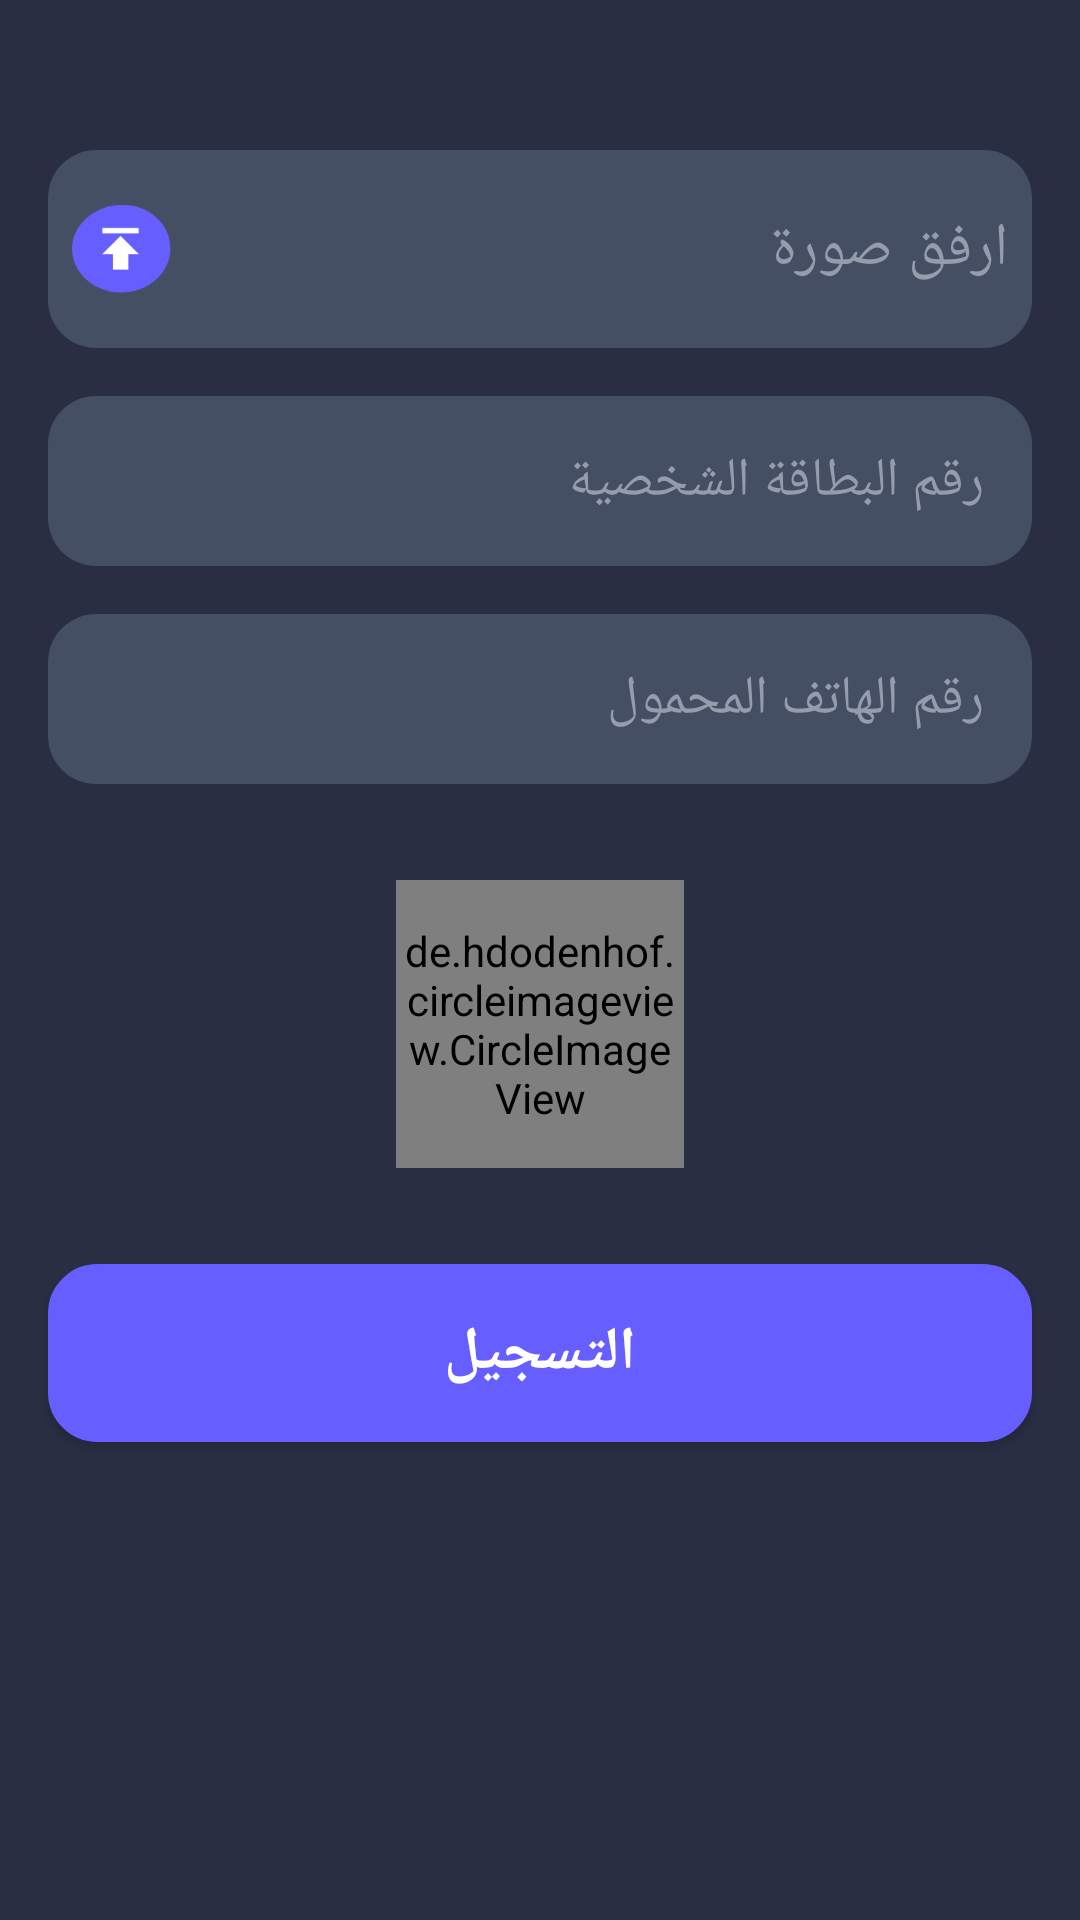

Layout XML and referenced resources for this Android screen:
<!-- AndroidManifest.xml: activity theme Theme.AppCompat.NoActionBar -->
<!-- res/layout/activity_contionio_signup.xml -->
<?xml version="1.0" encoding="utf-8"?>
<LinearLayout xmlns:android="http://schemas.android.com/apk/res/android"
    xmlns:app="http://schemas.android.com/apk/res-auto"
    android:layout_width="match_parent"
    android:layout_height="match_parent"
    android:layoutDirection="rtl"
    android:orientation="vertical"
    android:textAlignment="center"
    android:background="@color/signupdark"
    android:textDirection="rtl">
<LinearLayout
    android:layout_width="match_parent"
    android:orientation="horizontal"
    android:layout_marginEnd="16dp"
    android:layout_marginStart="16dp"
    android:layout_marginTop="50dp"
    android:gravity="center_vertical"
    android:background="@drawable/uploadpic2"
    android:layout_height="wrap_content">
    <TextView
        android:id="@+id/uploadphoto"
        android:layout_width="wrap_content"
        android:text="@string/uploadphoto1"
        android:textSize="20sp"
        android:textColor="@color/whitgray"
        android:layout_height="wrap_content">
    </TextView>
    <ImageView
        android:layout_width="wrap_content"
        android:layout_height="50dp"
        android:layout_marginStart="200dp"
        android:layout_weight="1"

        android:src="@drawable/upload_pink">

    </ImageView>

</LinearLayout>




    <EditText
        android:id="@+id/mEIdentityNumber"
        android:layout_width="match_parent"
        android:layout_marginTop="16dp"
        android:inputType="number"
        android:hint="@string/identinitynumber"
        android:layout_marginEnd="16dp"
        android:layout_marginStart="16dp"
        android:textColorHint="@color/whitgray"
        android:textColor="@color/whitgray"
        android:background="@drawable/dark_withpadding"
        android:layout_height="wrap_content">
    </EditText>
    <EditText
        android:id="@+id/phone"
        android:layout_width="match_parent"
        android:layout_marginTop="16dp"
        android:inputType="number"
        android:hint="@string/phone"
        android:textColor="@color/whitgray"
        android:background="@drawable/dark_withpadding"
        android:textColorHint="@color/whitgray"
        android:layout_marginEnd="16dp"
        android:layout_marginStart="16dp"
        android:layout_height="wrap_content">
    </EditText>
    <de.hdodenhof.circleimageview.CircleImageView
        android:id="@+id/profile_image"
        android:layout_width="96dp"
        android:layout_height="96dp"
        android:layout_marginTop="32dp"
        android:layout_gravity="center"
        android:src="@drawable/profile"
        app:civ_border_width="2dp"
        app:civ_border_color="#FF000000"/>
    <Button
        android:id="@+id/register"
        android:layout_width="match_parent"
        android:layout_marginTop="32dp"
        android:text="@string/register"
        android:background="@drawable/purblebutton"
        android:textColor="@color/white"
        android:textStyle="bold"
        android:textSize="20sp"
        android:layout_marginEnd="16dp"
        android:layout_marginStart="16dp"
        android:layout_height="wrap_content">
    </Button>


</LinearLayout>
<!-- resources referenced by this layout -->
<resources>
  <color name="signupdark">#2A2E43</color>
  <color name="white">#FFFFFF</color>
  <color name="whitgray">#959DAD</color>
  <!-- drawable dark_withpadding (drawable) -->
  <?xml version="1.0" encoding="utf-8"?>
  <shape xmlns:android="http://schemas.android.com/apk/res/android"
      android:shape="rectangle" >
      <solid android:color="@color/darkgray" />
      <corners  android:radius="16dp" />
      <padding android:top="16dp" android:right="16dp" android:left="16dp" android:bottom="16dp"></padding>
  
  
  
  </shape>
  <!-- drawable purblebutton (drawable) -->
  <?xml version="1.0" encoding="utf-8"?>
  <shape xmlns:android="http://schemas.android.com/apk/res/android"
      android:shape="rectangle" >
      <solid android:color="@color/purple" />
      <stroke android:color="@color/purple" android:width="1dp"/>
      <corners android:radius="16dp"/>
      <padding android:bottom="16dp" android:left="16dp" android:right="16dp"
          android:top="16dp">
  
      </padding>
  
  </shape>
  <!-- drawable upload_pink: png bitmap (drawable-hdpi, 1130 bytes) -->
  <!-- drawable uploadpic2 (drawable) -->
  <?xml version="1.0" encoding="utf-8"?>
  <shape xmlns:android="http://schemas.android.com/apk/res/android"
      android:shape="rectangle" >
      <solid android:color="@color/darkgray" />
      <corners android:radius="16dp"/>
      <padding android:bottom="8dp" android:left="8dp"
          android:right="8dp"
          android:top="8dp">
  
      </padding>
  </shape>
  <string name="identinitynumber">رقم البطاقة الشخصية</string>
  <string name="phone">رقم الهاتف المحمول</string>
  <string name="register">التسجيل</string>
  <string name="uploadphoto1">ارفق صورة</string>
  <color name="darkgray">#454F63</color>
  <color name="purple">#665EFF</color>
</resources>
